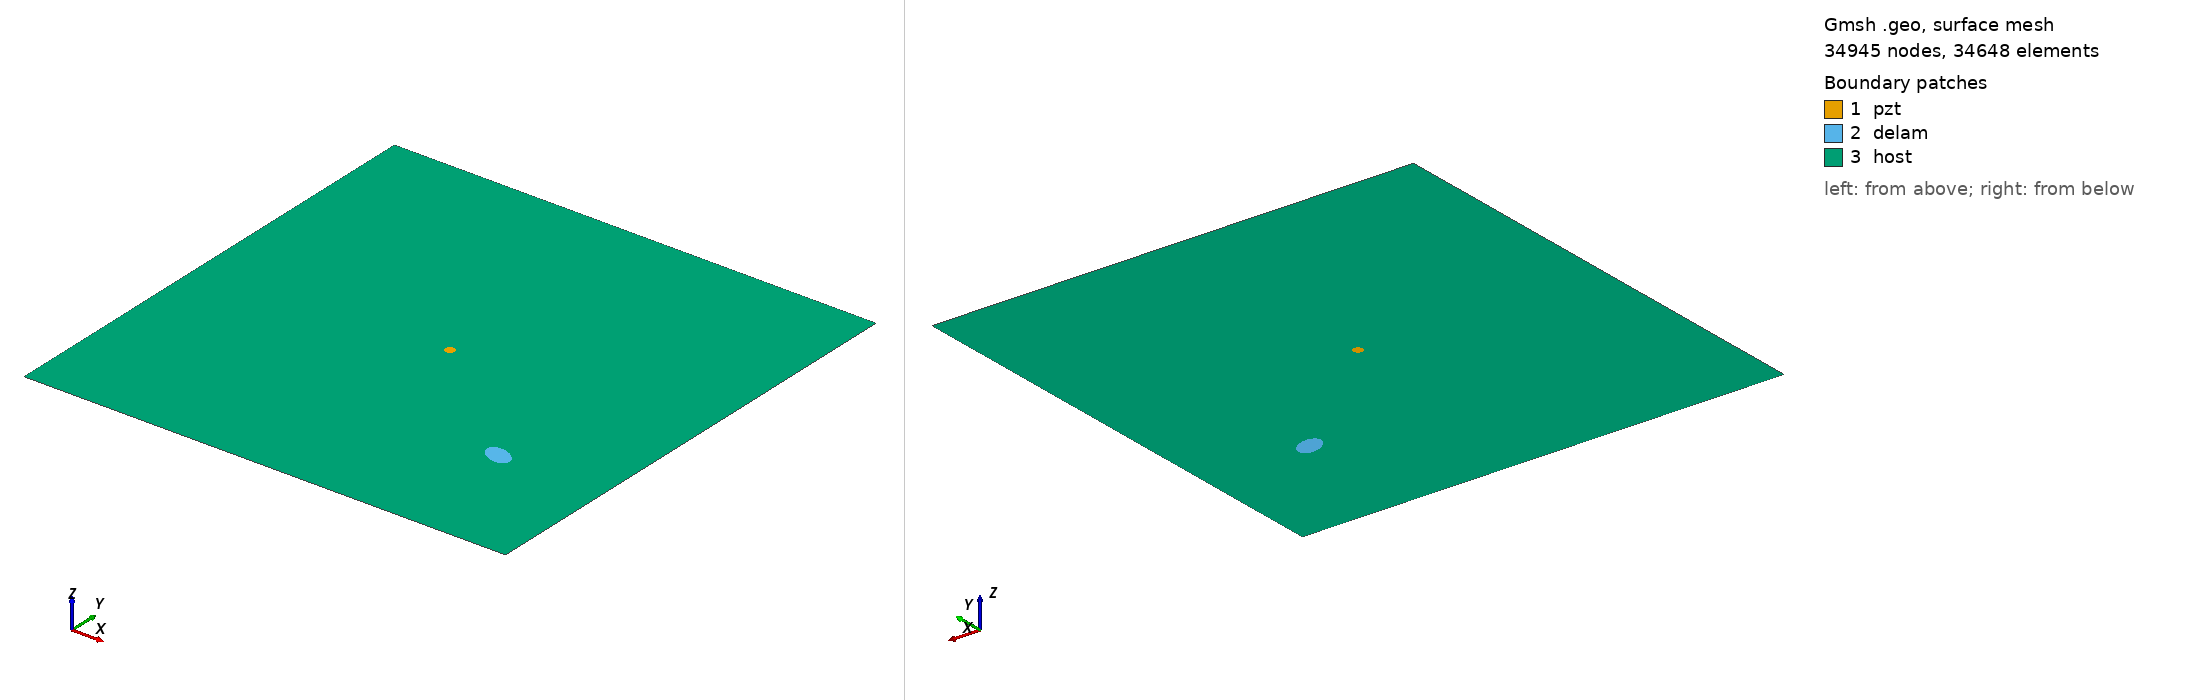

Gmsh geometry script, surface-meshed: 34945 nodes, 34648 surface elements. Boundary patches (legend numbers): 1 pzt, 2 delam, 3 host. Left view from above one corner, right view from below the opposite corner. Legend entries are the model's physical surfaces. The drawing asked Gmsh for element sizes between 1% and 20% of the model's largest extent; the script's own settings can give other sizes.

=== m1_rand_single_delam_164.geo (drawn) ===
SetFactory("OpenCASCADE");
L=0.500000; 
W=0.500000; 
a=0.015092; 
b=0.009551; 
x=0.391189; 
y=0.131645; 
alpha=0.870895 *Pi; 
r=0.005000; 
xpzt=0.250000; 
ypzt=0.250000; 
//+
Point(1) = {0, 0, 0, 1.0};
//+
Point(2) = {L, 0, 0, 1.0};
//+
Point(3) = {L, W, 0, 1.0};
//+
Point(4) = {0, W, 0, 1.0};
//+
Line(1) = {1, 2};
//+
Line(2) = {2, 3};
//+
Line(3) = {3, 4};
//+
Line(4) = {4, 1};
//+
Circle(5) = {xpzt, ypzt, -0, r, 0, 2*Pi};
//+
Ellipse(6) = {x, y, -0, a, b, 0, 2*Pi};
//+
Rotate {{0, 0, 1}, {x, y, 0}, alpha} {
  Curve{6}; 
}
//+
Curve Loop(1) = {4, 1, 2, 3};
//+
Curve Loop(2) = {6};
//+
Curve Loop(3) = {5};
//+
Curve Loop(4) = {6};
//+
Curve Loop(5) = {5};
//+
Plane Surface(1) = {5};
//+
Plane Surface(2) = {4};
//+
Plane Surface(3) = {1, 2, 3};
//+
Point(9) = {xpzt, ypzt, 0, 1.0};
//+
Point{9} In Surface {1};// mesh node at centre of pzt
//+
Physical Surface("pzt") = {1};
//+
Physical Surface("delam") = {2};
//+
Physical Surface("host") = {3};

Mesh.Algorithm = 6; // Frontal
Mesh.CharacteristicLengthFactor = 0.068000;
Mesh.CharacteristicLengthMin = 0.001000;
Mesh.CharacteristicLengthMax = 0.200000;
Mesh.RecombineAll = 1; // Apply recombination algorithm
Mesh.SubdivisionAlgorithm = 1; // 1: all quadrangles
Mesh.Smoothing = 1;
